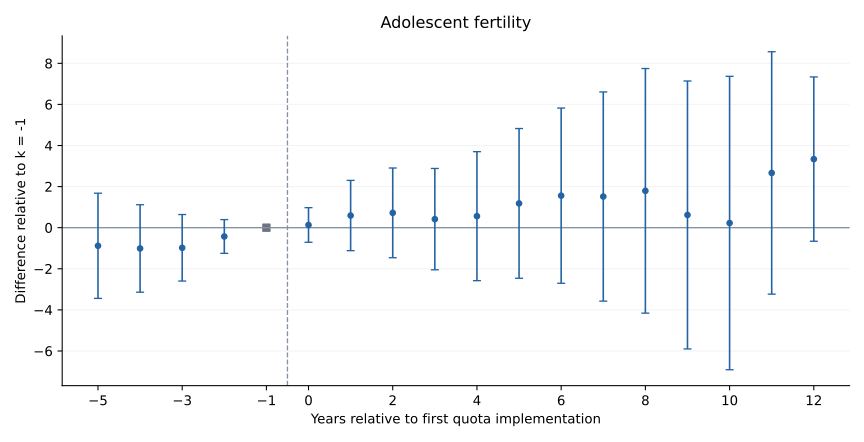

The data file committed next to this chart (first rows):
k, coef, se, pvalue, ci_lower, ci_upper, identified
-5, -0.8816, 1.306, 0.4996, -3.441, 1.678, True
-4, -1.01, 1.086, 0.3525, -3.138, 1.119, True
-3, -0.9793, 0.8266, 0.2361, -2.599, 0.6408, True
-2, -0.4271, 0.4191, 0.3082, -1.249, 0.3944, True
0, 0.1315, 0.4295, 0.7596, -0.7105, 0.9734, True
1, 0.5912, 0.8722, 0.4979, -1.118, 2.301, True
2, 0.7216, 1.114, 0.5172, -1.462, 2.906, True
3, 0.4161, 1.258, 0.7408, -2.049, 2.881, True
4, 0.5615, 1.602, 0.7259, -2.578, 3.701, True
5, 1.182, 1.859, 0.5249, -2.461, 4.825, True
6, 1.559, 2.175, 0.4735, -2.704, 5.822, True
7, 1.516, 2.597, 0.5593, -3.573, 6.606, True
8, 1.794, 3.037, 0.5546, -4.157, 7.746, True
9, 0.6199, 3.327, 0.8522, -5.901, 7.141, True
10, 0.2264, 3.643, 0.9505, -6.914, 7.367, True
11, 2.665, 3.01, 0.3759, -3.234, 8.564, True
12, 3.338, 2.04, 0.1019, -0.6611, 7.337, True
